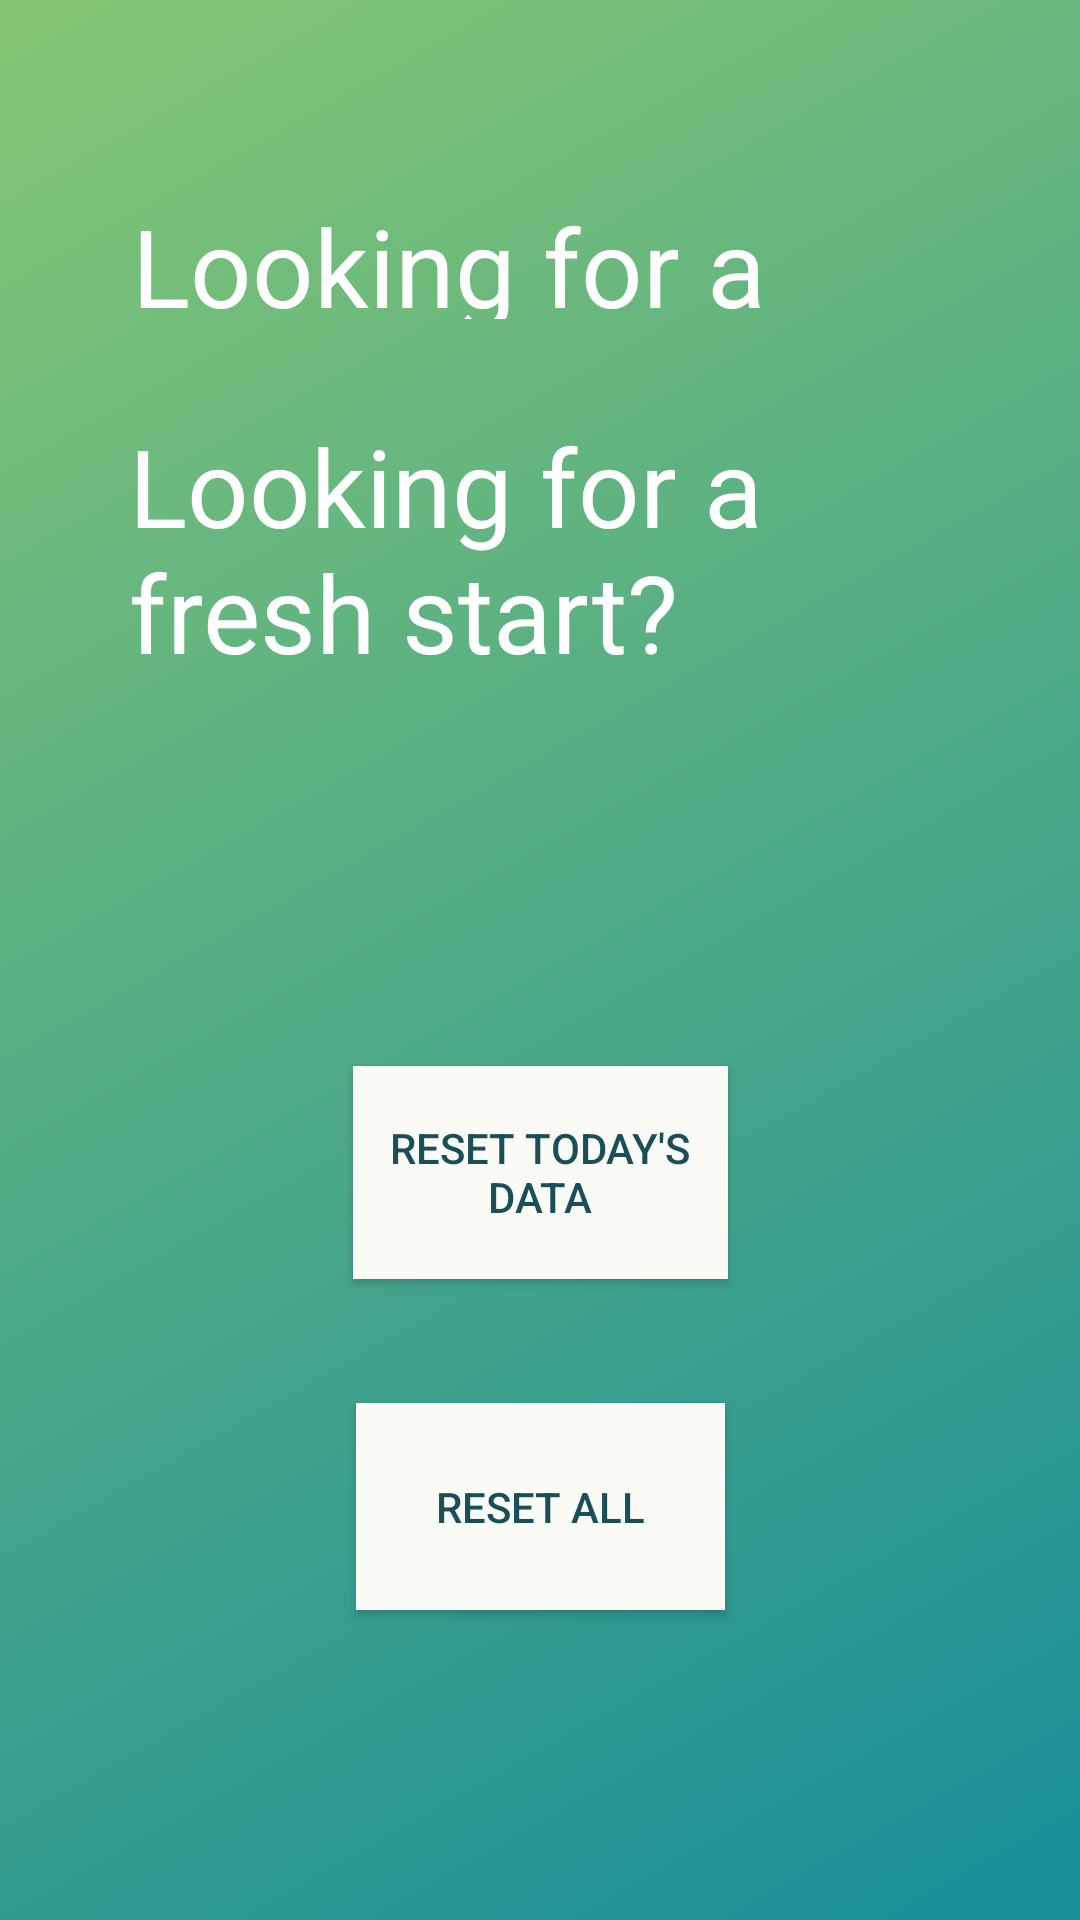

Layout XML and referenced resources for this Android screen:
<!-- AndroidManifest.xml: application theme AppTheme -->
<!-- res/layout/activity_settings.xml -->
<?xml version="1.0" encoding="utf-8"?>
<android.support.constraint.ConstraintLayout xmlns:android="http://schemas.android.com/apk/res/android"
    xmlns:app="http://schemas.android.com/apk/res-auto"
    xmlns:tools="http://schemas.android.com/tools"
    android:layout_width="match_parent"
    android:layout_height="match_parent"
    android:background="@drawable/gradient_back"
    tools:context="cis350.upenn.edu.sapling.SettingsActivity">

    <TextView
        android:id="@+id/message_display2"
        android:layout_width="275dp"
        android:layout_height="117dp"
        android:layout_marginBottom="8dp"
        android:layout_marginEnd="8dp"
        android:layout_marginStart="8dp"
        android:layout_marginTop="8dp"
        android:fontFamily="sans-serif"
        android:text="@string/settings_message"
        android:textColor="@color/colorButton"
        android:textSize="36sp"
        app:layout_constraintBottom_toBottomOf="parent"
        app:layout_constraintEnd_toEndOf="parent"
        app:layout_constraintHorizontal_bias="0.507"
        app:layout_constraintStart_toStartOf="parent"
        app:layout_constraintTop_toTopOf="parent"
        app:layout_constraintVertical_bias="0.256"></TextView>

    <TextView
        android:id="@+id/message_display"
        android:layout_width="273dp"
        android:layout_height="42dp"
        android:layout_marginBottom="8dp"
        android:layout_marginEnd="8dp"
        android:layout_marginStart="8dp"
        android:layout_marginTop="8dp"
        android:fontFamily="sans-serif"
        android:text="@string/settings_message"
        android:textColor="@color/colorButton"
        android:textSize="36sp"
        app:layout_constraintBottom_toBottomOf="parent"
        app:layout_constraintEnd_toEndOf="parent"
        app:layout_constraintHorizontal_bias="0.507"
        app:layout_constraintStart_toStartOf="parent"
        app:layout_constraintTop_toTopOf="parent"
        app:layout_constraintVertical_bias="0.097"></TextView>

    <Button
        android:id="@+id/day_reset_button"
        android:layout_width="125dp"
        android:layout_height="71dp"
        android:layout_marginBottom="8dp"
        android:layout_marginEnd="8dp"
        android:layout_marginStart="8dp"
        android:layout_marginTop="8dp"
        android:background="@color/off_white"
        android:onClick="resetToday"
        android:text="@string/modify_label"
        android:textColor="@color/colorPrimaryDark"
        app:layout_constraintBottom_toBottomOf="parent"
        app:layout_constraintEnd_toEndOf="parent"
        app:layout_constraintStart_toStartOf="parent"
        app:layout_constraintTop_toTopOf="parent"
        app:layout_constraintVertical_bias="0.628" />

    <Button
        android:id="@+id/all_reset_button"
        android:layout_width="123dp"
        android:layout_height="69dp"
        android:layout_marginBottom="8dp"
        android:layout_marginEnd="8dp"
        android:layout_marginStart="8dp"
        android:layout_marginTop="8dp"
        android:background="@color/off_white"
        android:onClick="resetAll"
        android:text="@string/reset_label"
        android:textColor="@color/colorPrimaryDark"
        app:layout_constraintBottom_toBottomOf="parent"
        app:layout_constraintEnd_toEndOf="parent"
        app:layout_constraintStart_toStartOf="parent"
        app:layout_constraintTop_toTopOf="parent"
        app:layout_constraintVertical_bias="0.828" />


</android.support.constraint.ConstraintLayout>
<!-- resources referenced by this layout -->
<resources>
  <color name="colorButton">#ffffff</color>
  <color name="colorPrimaryDark">#194f59</color>
  <color name="off_white">#fbfbf5</color>
  <!-- drawable gradient_back (drawable-v19) -->
  <?xml version="1.0" encoding="UTF-8"?>
  <shape xmlns:android="http://schemas.android.com/apk/res/android" android:shape="rectangle" >
  
      <gradient
  
          android:angle="135
  "
          android:startColor="#178E9A"
          android:endColor="#85C674"
          android:type="linear" />
  
  </shape>
  <string name="modify_label">Reset Today\'s Data</string>
  <string name="reset_label">Reset All</string>
  <string name="settings_message">Looking for a fresh start? </string>
  <style name="AppTheme" parent="Theme.AppCompat.Light.DarkActionBar">
          
          <item name="colorPrimary">@color/colorPrimary</item>
          <item name="colorPrimaryDark">@color/colorPrimaryDark</item>
          <item name="colorAccent">@color/colorAccent</item>
      </style>
  <color name="colorPrimary">#59989b</color>
  <color name="colorAccent">#A5E670</color>
</resources>
